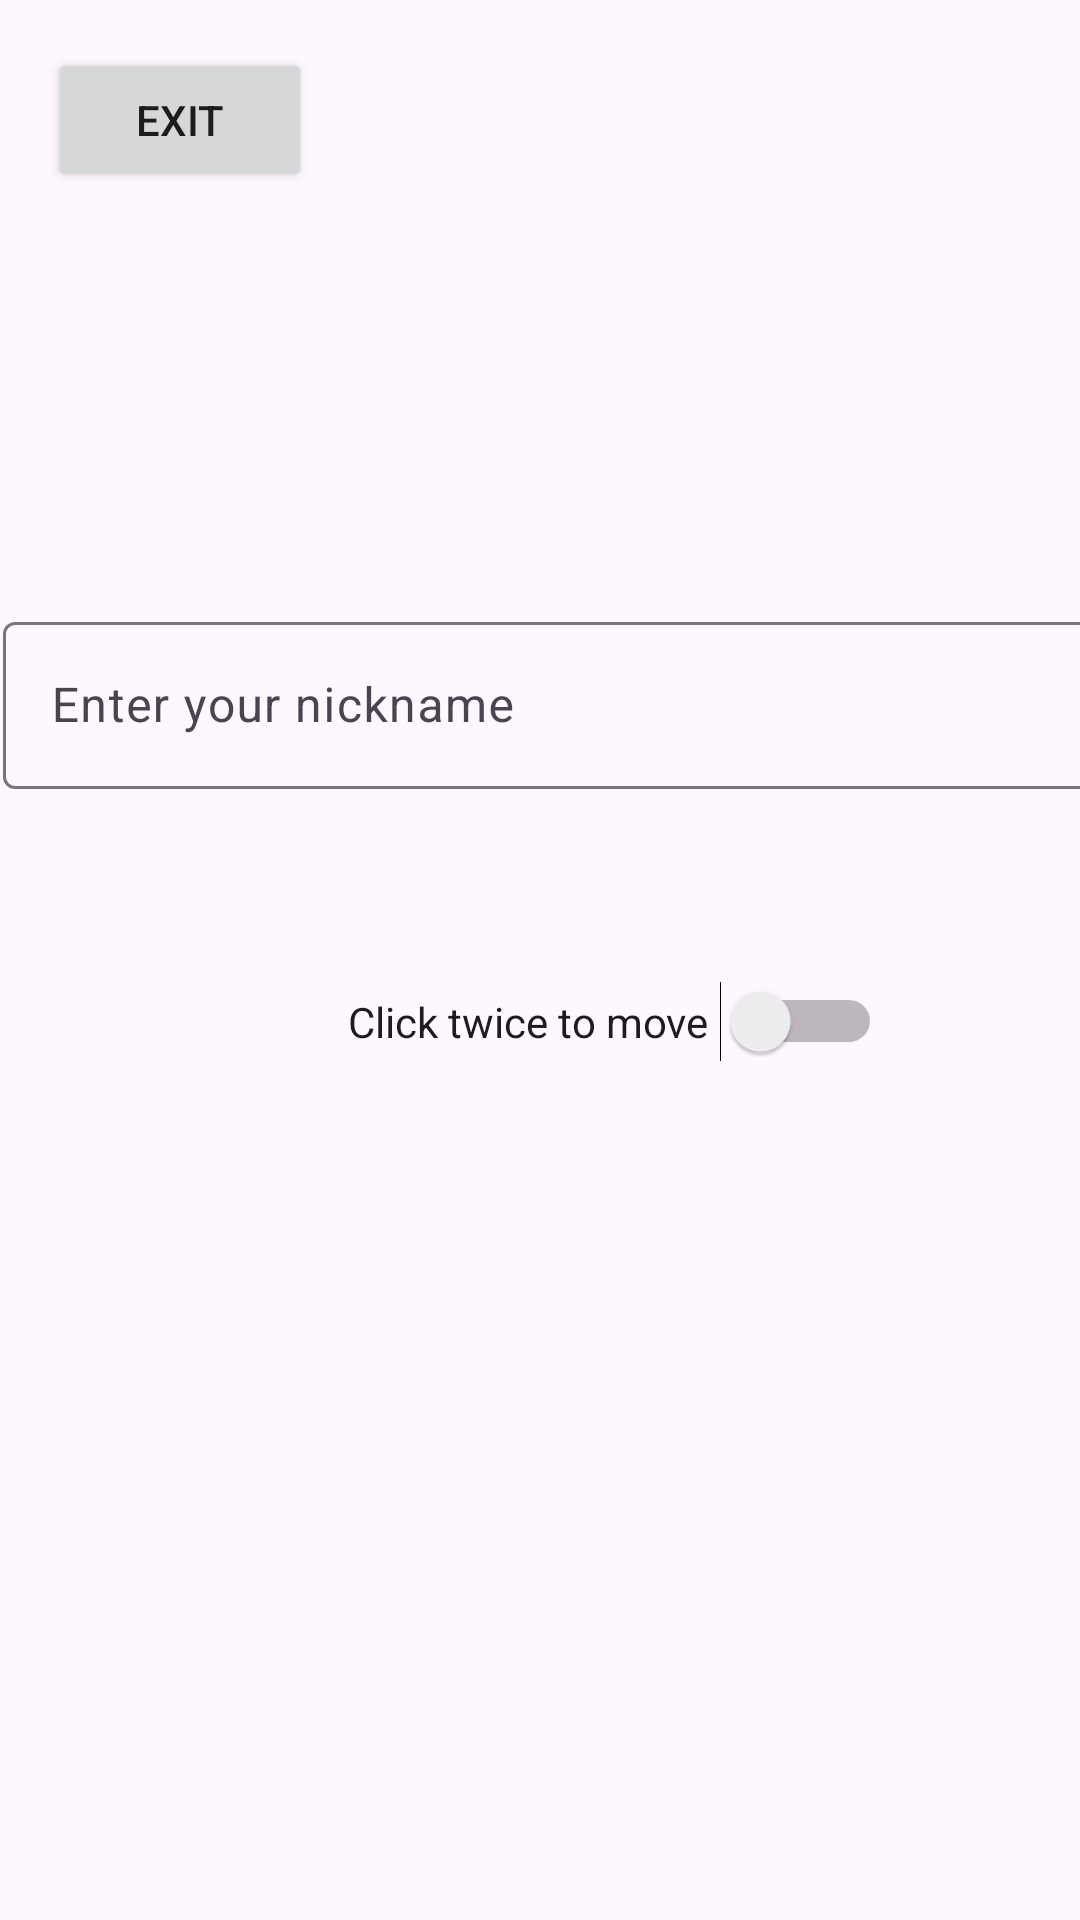

Android layout source for this screen:
<!-- AndroidManifest.xml: application theme Theme.Zadanie4 -->
<!-- res/layout/activity_options.xml -->
<?xml version="1.0" encoding="utf-8"?>
<androidx.constraintlayout.widget.ConstraintLayout xmlns:android="http://schemas.android.com/apk/res/android"
    xmlns:app="http://schemas.android.com/apk/res-auto"
    xmlns:tools="http://schemas.android.com/tools"
    android:id="@+id/main"
    android:layout_width="match_parent"
    android:layout_height="match_parent"
    tools:context=".OptionsActivity">

    <Button
        android:id="@+id/buttonBack"
        android:layout_width="wrap_content"
        android:layout_height="wrap_content"
        android:layout_marginStart="16dp"
        android:layout_marginTop="16dp"
        android:text="Exit"
        app:layout_constraintStart_toStartOf="parent"
        app:layout_constraintTop_toTopOf="parent" />

    <com.google.android.material.textfield.TextInputLayout
        android:layout_width="409dp"
        android:layout_height="wrap_content"
        android:layout_marginStart="1dp"
        android:layout_marginTop="202dp"
        app:layout_constraintStart_toStartOf="parent"
        app:layout_constraintTop_toTopOf="parent">

        <com.google.android.material.textfield.TextInputEditText
            android:id="@+id/editTextUsername"
            android:layout_width="match_parent"
            android:layout_height="wrap_content"
            android:hint="Enter your nickname" />
    </com.google.android.material.textfield.TextInputLayout>

    <Switch
        android:id="@+id/switchClickTwice"
        android:layout_width="178dp"
        android:layout_height="57dp"
        android:layout_marginStart="116dp"
        android:layout_marginTop="312dp"
        android:text="Click twice to move"
        app:layout_constraintStart_toStartOf="parent"
        app:layout_constraintTop_toTopOf="parent" />

</androidx.constraintlayout.widget.ConstraintLayout>
<!-- resources referenced by this layout -->
<resources>
  <style name="Theme.Zadanie4" parent="Base.Theme.Zadanie4" />
  <style name="Base.Theme.Zadanie4" parent="Theme.Material3.DayNight.NoActionBar">
          
          
      </style>
</resources>
